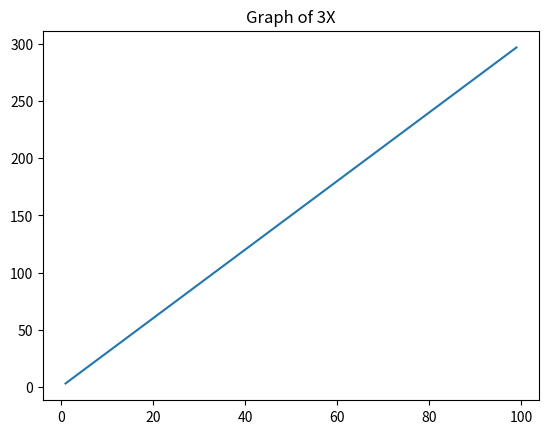

Recreate this plot in Python.
from matplotlib import pyplot as plt

x = []
y = []

for i in range(1 , 100):
    x.insert(i , i)

for i in range(1 , 100):
    z = 3 * i
    y.insert(i , z)
    
print("Y is = ",y)
print("X is = ",x)

plt.title("Graph of 3X")
plt.plot(x , y)
plt.show()
